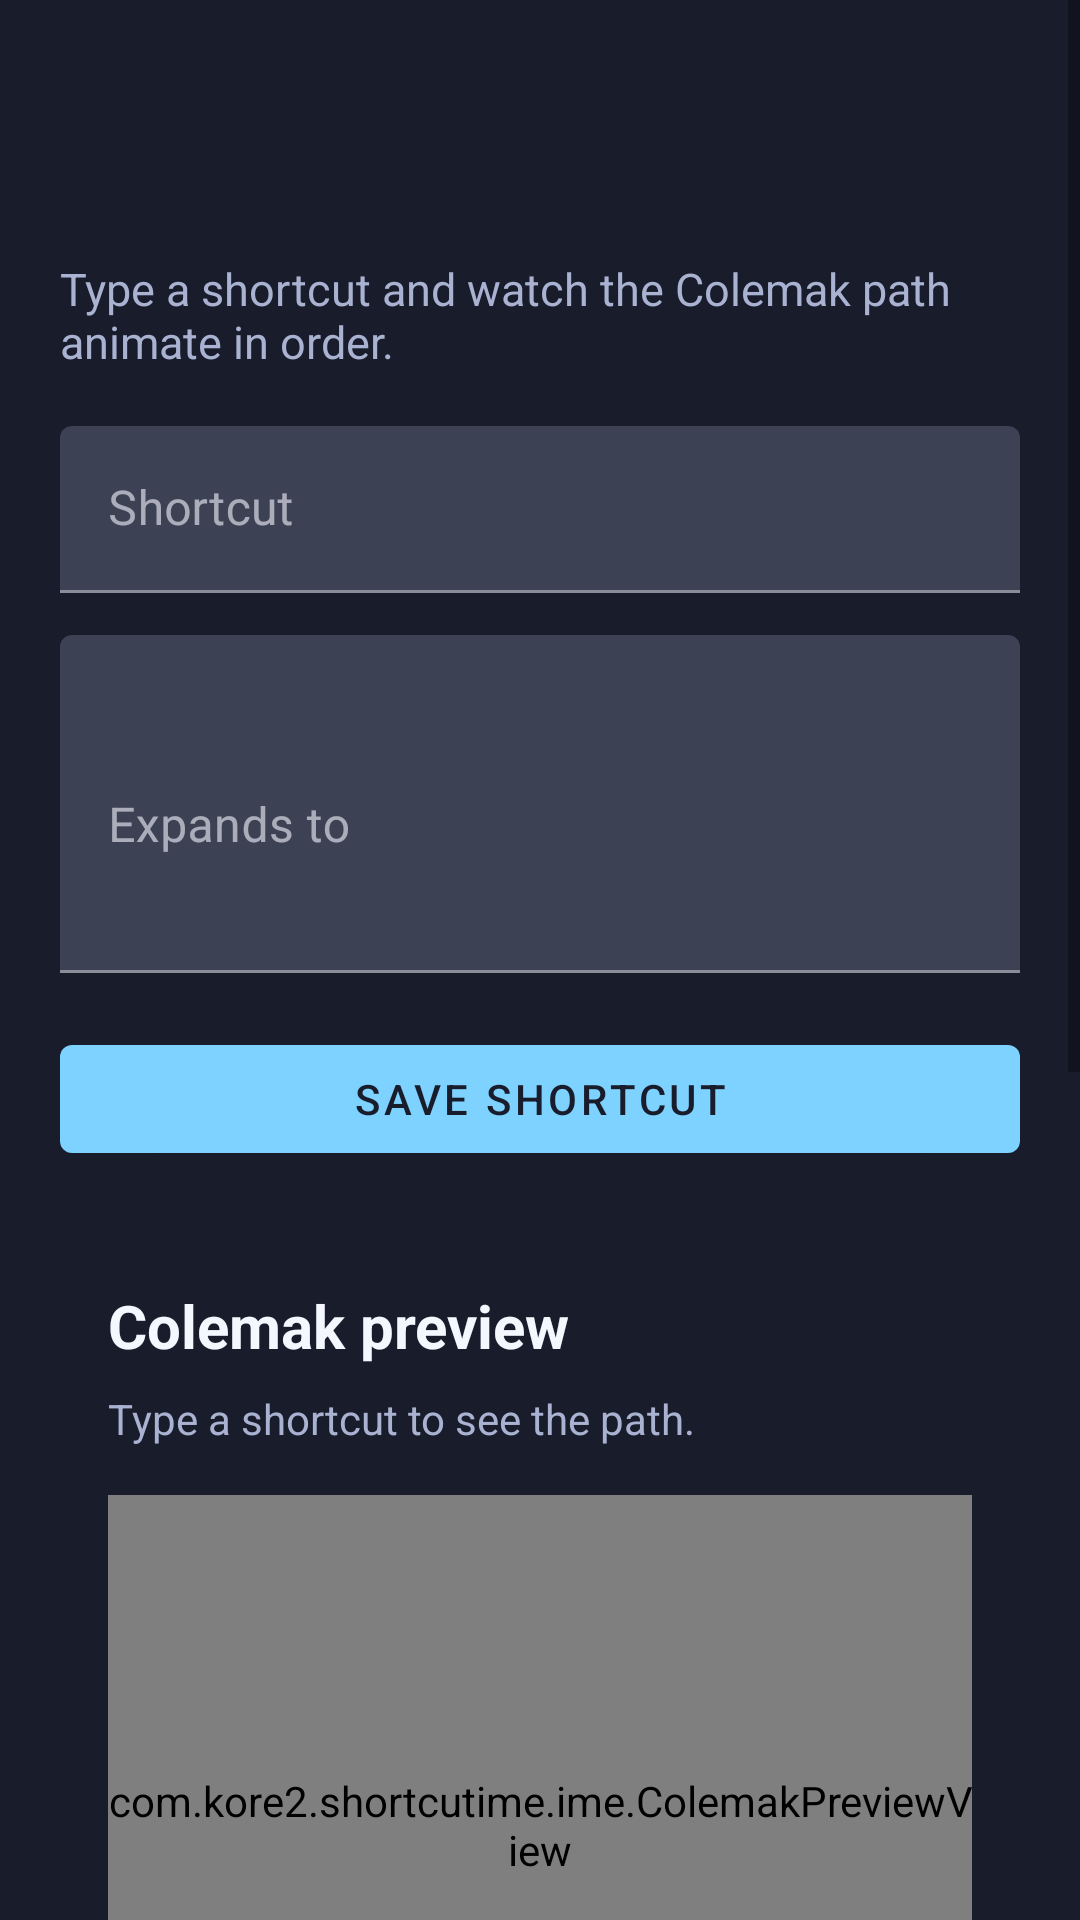

This screen was rendered from an Android layout file. Write that file and the resources it references.
<!-- AndroidManifest.xml: application theme Theme.ShortcutIme -->
<!-- res/layout/activity_shortcut_editor.xml -->
<?xml version="1.0" encoding="utf-8"?>
<ScrollView xmlns:android="http://schemas.android.com/apk/res/android"
    android:layout_width="match_parent"
    android:layout_height="match_parent"
    android:background="@color/bg_app">

    <LinearLayout
        android:layout_width="match_parent"
        android:layout_height="wrap_content"
        android:orientation="vertical"
        android:padding="20dp">

        <com.google.android.material.appbar.MaterialToolbar
            android:id="@+id/topToolbar"
            android:layout_width="match_parent"
            android:layout_height="wrap_content"
            android:backgroundTint="@color/bg_panel"
            android:title="@string/title_add_shortcut_entry"
            android:titleTextColor="@color/text_primary" />

        <TextView
            android:id="@+id/helperText"
            android:layout_width="match_parent"
            android:layout_height="wrap_content"
            android:layout_marginTop="10dp"
            android:text="@string/helper_keyboard"
            android:textColor="@color/text_secondary"
            android:textSize="15sp" />

        <com.google.android.material.textfield.TextInputLayout
            android:id="@+id/shortcutInputLayout"
            android:layout_width="match_parent"
            android:layout_height="wrap_content"
            android:layout_marginTop="18dp"
            android:hint="@string/label_shortcut">

            <com.google.android.material.textfield.TextInputEditText
                android:id="@+id/shortcutInput"
                android:layout_width="match_parent"
                android:layout_height="wrap_content" />
        </com.google.android.material.textfield.TextInputLayout>

        <com.google.android.material.textfield.TextInputLayout
            android:id="@+id/expandsToInputLayout"
            android:layout_width="match_parent"
            android:layout_height="wrap_content"
            android:layout_marginTop="14dp"
            android:hint="@string/label_expands_to">

            <com.google.android.material.textfield.TextInputEditText
                android:id="@+id/expandsToInput"
                android:layout_width="match_parent"
                android:layout_height="wrap_content"
                android:minLines="4" />
        </com.google.android.material.textfield.TextInputLayout>

        <com.google.android.material.button.MaterialButton
            android:id="@+id/saveButton"
            android:layout_width="match_parent"
            android:layout_height="wrap_content"
            android:layout_marginTop="18dp"
            android:text="@string/action_save_shortcut" />

        <LinearLayout
            android:id="@+id/previewCard"
            android:layout_width="match_parent"
            android:layout_height="wrap_content"
            android:layout_marginTop="22dp"
            android:orientation="vertical"
            android:padding="16dp">

            <TextView
                android:id="@+id/previewTitle"
                android:layout_width="wrap_content"
                android:layout_height="wrap_content"
                android:text="@string/preview_title"
                android:textColor="@color/text_primary"
                android:textSize="20sp"
                android:textStyle="bold" />

            <TextView
                android:id="@+id/previewStatus"
                android:layout_width="wrap_content"
                android:layout_height="wrap_content"
                android:layout_marginTop="8dp"
                android:text="@string/preview_idle"
                android:textColor="@color/text_secondary"
                android:textSize="14sp" />

            <com.kore2.shortcutime.ime.ColemakPreviewView
                android:id="@+id/colemakPreview"
                android:layout_width="match_parent"
                android:layout_height="220dp"
                android:layout_marginTop="16dp" />
        </LinearLayout>

        <TextView
            android:id="@+id/savedShortcutsTitle"
            android:layout_width="wrap_content"
            android:layout_height="wrap_content"
            android:layout_marginTop="24dp"
            android:text="@string/title_saved_shortcuts"
            android:textColor="@color/text_primary"
            android:textStyle="bold" />

        <androidx.recyclerview.widget.RecyclerView
            android:id="@+id/savedShortcutsRecyclerView"
            android:layout_width="match_parent"
            android:layout_height="wrap_content"
            android:layout_marginTop="10dp"
            android:nestedScrollingEnabled="false" />

        <TextView
            android:id="@+id/examplesTitle"
            android:layout_width="wrap_content"
            android:layout_height="wrap_content"
            android:layout_marginTop="24dp"
            android:text="@string/title_examples"
            android:textColor="@color/text_primary"
            android:textStyle="bold" />

        <LinearLayout
            android:layout_width="match_parent"
            android:layout_height="wrap_content"
            android:layout_marginTop="10dp"
            android:orientation="horizontal">

            <com.google.android.material.button.MaterialButton
                android:id="@+id/addExampleButton"
                android:layout_width="wrap_content"
                android:layout_height="wrap_content"
                android:text="@string/action_add_example" />

            <com.google.android.material.button.MaterialButton
                android:id="@+id/generateOneButton"
                android:layout_width="wrap_content"
                android:layout_height="wrap_content"
                android:layout_marginStart="8dp"
                android:checkable="true"
                android:text="@string/action_generate_one" />

            <com.google.android.material.button.MaterialButton
                android:id="@+id/generateThreeButton"
                android:layout_width="wrap_content"
                android:layout_height="wrap_content"
                android:layout_marginStart="8dp"
                android:checkable="true"
                android:text="@string/action_generate_three" />

            <com.google.android.material.button.MaterialButton
                android:id="@+id/generateFiveButton"
                android:layout_width="wrap_content"
                android:layout_height="wrap_content"
                android:layout_marginStart="8dp"
                android:checkable="true"
                android:text="@string/action_generate_five" />
        </LinearLayout>

        <com.google.android.material.button.MaterialButton
            android:id="@+id/generateExamplesButton"
            android:layout_width="wrap_content"
            android:layout_height="wrap_content"
            android:layout_marginTop="10dp"
            android:text="@string/action_generate_examples" />

        <TextView
            android:id="@+id/exampleCountText"
            android:layout_width="wrap_content"
            android:layout_height="wrap_content"
            android:layout_marginTop="12dp"
            android:text="@string/example_count_default"
            android:textColor="@color/text_secondary" />

        <androidx.recyclerview.widget.RecyclerView
            android:id="@+id/examplesRecyclerView"
            android:layout_width="match_parent"
            android:layout_height="wrap_content"
            android:layout_marginTop="10dp"
            android:nestedScrollingEnabled="false" />

        <TextView
            android:id="@+id/keywordSettingsTitle"
            android:layout_width="wrap_content"
            android:layout_height="wrap_content"
            android:layout_marginTop="18dp"
            android:text="@string/title_keyword_settings"
            android:textColor="@color/text_primary"
            android:textStyle="bold" />

        <com.google.android.material.materialswitch.MaterialSwitch
            android:id="@+id/backspaceUndoSwitch"
            android:layout_width="match_parent"
            android:layout_height="wrap_content"
            android:layout_marginTop="10dp"
            android:text="@string/label_backspace_undo" />

        <com.google.android.material.materialswitch.MaterialSwitch
            android:id="@+id/caseSensitiveSwitch"
            android:layout_width="match_parent"
            android:layout_height="wrap_content"
            android:layout_marginTop="8dp"
            android:text="@string/label_case_sensitive" />

        <com.google.android.material.textfield.TextInputLayout
            android:id="@+id/noteInputLayout"
            android:layout_width="match_parent"
            android:layout_height="wrap_content"
            android:layout_marginTop="14dp"
            android:hint="@string/label_keyword_note">

            <com.google.android.material.textfield.TextInputEditText
                android:id="@+id/noteInput"
                android:layout_width="match_parent"
                android:layout_height="wrap_content" />
        </com.google.android.material.textfield.TextInputLayout>
    </LinearLayout>
</ScrollView>
<!-- resources referenced by this layout -->
<resources>
  <color name="bg_app">#181C2B</color>
  <color name="bg_panel">#23283C</color>
  <color name="text_primary">#F5F7FF</color>
  <color name="text_secondary">#A9B2D0</color>
  <string name="action_add_example">+ Add example</string>
  <string name="action_generate_examples">자동 생성</string>
  <string name="action_generate_five">5개</string>
  <string name="action_generate_one">1개</string>
  <string name="action_generate_three">3개</string>
  <string name="action_save_shortcut">Save shortcut</string>
  <string name="example_count_default">예문 0개</string>
  <string name="helper_keyboard">Type a shortcut and watch the Colemak path animate in order.</string>
  <string name="label_backspace_undo">실행 취소하려면 백스페이스</string>
  <string name="label_case_sensitive">키워드 대소문자 구분</string>
  <string name="label_expands_to">Expands to</string>
  <string name="label_keyword_note">(선택사항) 키워드 노트</string>
  <string name="label_shortcut">Shortcut</string>
  <string name="preview_idle">Type a shortcut to see the path.</string>
  <string name="preview_title">Colemak preview</string>
  <string name="title_add_shortcut_entry">구문 추가</string>
  <string name="title_examples">Examples</string>
  <string name="title_keyword_settings">키워드 설정</string>
  <string name="title_saved_shortcuts">Saved shortcuts</string>
  <style name="Theme.ShortcutIme" parent="Theme.MaterialComponents.DayNight.NoActionBar">
          <item name="colorPrimary">@color/accent_blue</item>
          <item name="colorPrimaryVariant">@color/accent_blue</item>
          <item name="colorOnPrimary">@color/bg_app</item>
          <item name="colorSurface">@color/bg_panel</item>
          <item name="colorOnSurface">@color/text_primary</item>
          <item name="android:statusBarColor">@color/bg_app</item>
          <item name="android:navigationBarColor">@color/bg_app</item>
          <item name="android:windowBackground">@color/bg_app</item>
          <item name="android:textColor">@color/text_primary</item>
          <item name="android:colorBackground">@color/bg_app</item>
          <item name="android:forceDarkAllowed">false</item>
      </style>
  <color name="accent_blue">#7ED2FF</color>
</resources>
